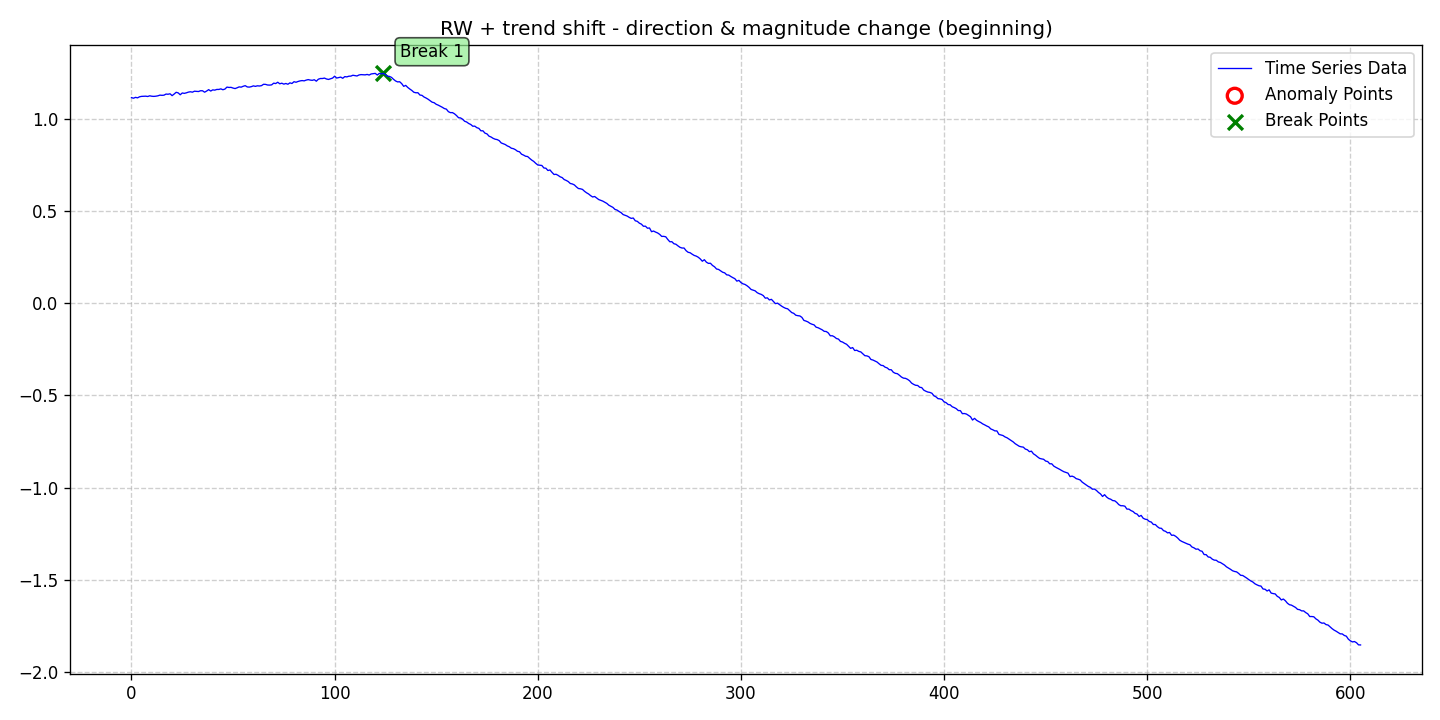

The data file committed next to this chart (first rows):
date, data, stationary, det_lin_up, det_lin_down, det_quad, det_cubic, det_exp, det_damped, stoc_trend, volatility, single_seas, multiple_seas, point_anom_single, point_anom_multi, collect_anom, context_anom, mean_shift, var_shift, trend_shift, point_anom_count, point_anom_location, point_anom_point, collect_anom_count
2020-01-01, 1.116, 0, 0, 0, 0, 0, 0, 0, 1, 0, 0, 0, 0, 0, 0, 0, 0, 0, 1, 0, none, , 0
2020-01-02, 1.113, 0, 0, 0, 0, 0, 0, 0, 1, 0, 0, 0, 0, 0, 0, 0, 0, 0, 1, 0, none, , 0
2020-01-03, 1.117, 0, 0, 0, 0, 0, 0, 0, 1, 0, 0, 0, 0, 0, 0, 0, 0, 0, 1, 0, none, , 0
2020-01-04, 1.115, 0, 0, 0, 0, 0, 0, 0, 1, 0, 0, 0, 0, 0, 0, 0, 0, 0, 1, 0, none, , 0
2020-01-05, 1.12, 0, 0, 0, 0, 0, 0, 0, 1, 0, 0, 0, 0, 0, 0, 0, 0, 0, 1, 0, none, , 0
2020-01-06, 1.123, 0, 0, 0, 0, 0, 0, 0, 1, 0, 0, 0, 0, 0, 0, 0, 0, 0, 1, 0, none, , 0
2020-01-07, 1.123, 0, 0, 0, 0, 0, 0, 0, 1, 0, 0, 0, 0, 0, 0, 0, 0, 0, 1, 0, none, , 0
2020-01-08, 1.124, 0, 0, 0, 0, 0, 0, 0, 1, 0, 0, 0, 0, 0, 0, 0, 0, 0, 1, 0, none, , 0
2020-01-09, 1.122, 0, 0, 0, 0, 0, 0, 0, 1, 0, 0, 0, 0, 0, 0, 0, 0, 0, 1, 0, none, , 0
2020-01-10, 1.126, 0, 0, 0, 0, 0, 0, 0, 1, 0, 0, 0, 0, 0, 0, 0, 0, 0, 1, 0, none, , 0
2020-01-11, 1.123, 0, 0, 0, 0, 0, 0, 0, 1, 0, 0, 0, 0, 0, 0, 0, 0, 0, 1, 0, none, , 0
2020-01-12, 1.123, 0, 0, 0, 0, 0, 0, 0, 1, 0, 0, 0, 0, 0, 0, 0, 0, 0, 1, 0, none, , 0
2020-01-13, 1.124, 0, 0, 0, 0, 0, 0, 0, 1, 0, 0, 0, 0, 0, 0, 0, 0, 0, 1, 0, none, , 0
2020-01-14, 1.126, 0, 0, 0, 0, 0, 0, 0, 1, 0, 0, 0, 0, 0, 0, 0, 0, 0, 1, 0, none, , 0
2020-01-15, 1.129, 0, 0, 0, 0, 0, 0, 0, 1, 0, 0, 0, 0, 0, 0, 0, 0, 0, 1, 0, none, , 0
2020-01-16, 1.128, 0, 0, 0, 0, 0, 0, 0, 1, 0, 0, 0, 0, 0, 0, 0, 0, 0, 1, 0, none, , 0
2020-01-17, 1.129, 0, 0, 0, 0, 0, 0, 0, 1, 0, 0, 0, 0, 0, 0, 0, 0, 0, 1, 0, none, , 0
2020-01-18, 1.135, 0, 0, 0, 0, 0, 0, 0, 1, 0, 0, 0, 0, 0, 0, 0, 0, 0, 1, 0, none, , 0
2020-01-19, 1.134, 0, 0, 0, 0, 0, 0, 0, 1, 0, 0, 0, 0, 0, 0, 0, 0, 0, 1, 0, none, , 0
2020-01-20, 1.137, 0, 0, 0, 0, 0, 0, 0, 1, 0, 0, 0, 0, 0, 0, 0, 0, 0, 1, 0, none, , 0
2020-01-21, 1.127, 0, 0, 0, 0, 0, 0, 0, 1, 0, 0, 0, 0, 0, 0, 0, 0, 0, 1, 0, none, , 0
2020-01-22, 1.135, 0, 0, 0, 0, 0, 0, 0, 1, 0, 0, 0, 0, 0, 0, 0, 0, 0, 1, 0, none, , 0
2020-01-23, 1.145, 0, 0, 0, 0, 0, 0, 0, 1, 0, 0, 0, 0, 0, 0, 0, 0, 0, 1, 0, none, , 0
2020-01-24, 1.141, 0, 0, 0, 0, 0, 0, 0, 1, 0, 0, 0, 0, 0, 0, 0, 0, 0, 1, 0, none, , 0
2020-01-25, 1.131, 0, 0, 0, 0, 0, 0, 0, 1, 0, 0, 0, 0, 0, 0, 0, 0, 0, 1, 0, none, , 0
2020-01-26, 1.141, 0, 0, 0, 0, 0, 0, 0, 1, 0, 0, 0, 0, 0, 0, 0, 0, 0, 1, 0, none, , 0
2020-01-27, 1.139, 0, 0, 0, 0, 0, 0, 0, 1, 0, 0, 0, 0, 0, 0, 0, 0, 0, 1, 0, none, , 0
2020-01-28, 1.142, 0, 0, 0, 0, 0, 0, 0, 1, 0, 0, 0, 0, 0, 0, 0, 0, 0, 1, 0, none, , 0
2020-01-29, 1.146, 0, 0, 0, 0, 0, 0, 0, 1, 0, 0, 0, 0, 0, 0, 0, 0, 0, 1, 0, none, , 0
2020-01-30, 1.148, 0, 0, 0, 0, 0, 0, 0, 1, 0, 0, 0, 0, 0, 0, 0, 0, 0, 1, 0, none, , 0
2020-01-31, 1.145, 0, 0, 0, 0, 0, 0, 0, 1, 0, 0, 0, 0, 0, 0, 0, 0, 0, 1, 0, none, , 0
2020-02-01, 1.151, 0, 0, 0, 0, 0, 0, 0, 1, 0, 0, 0, 0, 0, 0, 0, 0, 0, 1, 0, none, , 0
2020-02-02, 1.15, 0, 0, 0, 0, 0, 0, 0, 1, 0, 0, 0, 0, 0, 0, 0, 0, 0, 1, 0, none, , 0
2020-02-03, 1.149, 0, 0, 0, 0, 0, 0, 0, 1, 0, 0, 0, 0, 0, 0, 0, 0, 0, 1, 0, none, , 0
2020-02-04, 1.153, 0, 0, 0, 0, 0, 0, 0, 1, 0, 0, 0, 0, 0, 0, 0, 0, 0, 1, 0, none, , 0
2020-02-05, 1.153, 0, 0, 0, 0, 0, 0, 0, 1, 0, 0, 0, 0, 0, 0, 0, 0, 0, 1, 0, none, , 0
2020-02-06, 1.145, 0, 0, 0, 0, 0, 0, 0, 1, 0, 0, 0, 0, 0, 0, 0, 0, 0, 1, 0, none, , 0
2020-02-07, 1.152, 0, 0, 0, 0, 0, 0, 0, 1, 0, 0, 0, 0, 0, 0, 0, 0, 0, 1, 0, none, , 0
2020-02-08, 1.159, 0, 0, 0, 0, 0, 0, 0, 1, 0, 0, 0, 0, 0, 0, 0, 0, 0, 1, 0, none, , 0
2020-02-09, 1.151, 0, 0, 0, 0, 0, 0, 0, 1, 0, 0, 0, 0, 0, 0, 0, 0, 0, 1, 0, none, , 0
2020-02-10, 1.158, 0, 0, 0, 0, 0, 0, 0, 1, 0, 0, 0, 0, 0, 0, 0, 0, 0, 1, 0, none, , 0
2020-02-11, 1.156, 0, 0, 0, 0, 0, 0, 0, 1, 0, 0, 0, 0, 0, 0, 0, 0, 0, 1, 0, none, , 0
2020-02-12, 1.16, 0, 0, 0, 0, 0, 0, 0, 1, 0, 0, 0, 0, 0, 0, 0, 0, 0, 1, 0, none, , 0
2020-02-13, 1.16, 0, 0, 0, 0, 0, 0, 0, 1, 0, 0, 0, 0, 0, 0, 0, 0, 0, 1, 0, none, , 0
2020-02-14, 1.163, 0, 0, 0, 0, 0, 0, 0, 1, 0, 0, 0, 0, 0, 0, 0, 0, 0, 1, 0, none, , 0
2020-02-15, 1.159, 0, 0, 0, 0, 0, 0, 0, 1, 0, 0, 0, 0, 0, 0, 0, 0, 0, 1, 0, none, , 0
2020-02-16, 1.162, 0, 0, 0, 0, 0, 0, 0, 1, 0, 0, 0, 0, 0, 0, 0, 0, 0, 1, 0, none, , 0
2020-02-17, 1.173, 0, 0, 0, 0, 0, 0, 0, 1, 0, 0, 0, 0, 0, 0, 0, 0, 0, 1, 0, none, , 0
2020-02-18, 1.171, 0, 0, 0, 0, 0, 0, 0, 1, 0, 0, 0, 0, 0, 0, 0, 0, 0, 1, 0, none, , 0
2020-02-19, 1.172, 0, 0, 0, 0, 0, 0, 0, 1, 0, 0, 0, 0, 0, 0, 0, 0, 0, 1, 0, none, , 0
2020-02-20, 1.168, 0, 0, 0, 0, 0, 0, 0, 1, 0, 0, 0, 0, 0, 0, 0, 0, 0, 1, 0, none, , 0
2020-02-21, 1.165, 0, 0, 0, 0, 0, 0, 0, 1, 0, 0, 0, 0, 0, 0, 0, 0, 0, 1, 0, none, , 0
2020-02-22, 1.169, 0, 0, 0, 0, 0, 0, 0, 1, 0, 0, 0, 0, 0, 0, 0, 0, 0, 1, 0, none, , 0
2020-02-23, 1.174, 0, 0, 0, 0, 0, 0, 0, 1, 0, 0, 0, 0, 0, 0, 0, 0, 0, 1, 0, none, , 0
2020-02-24, 1.173, 0, 0, 0, 0, 0, 0, 0, 1, 0, 0, 0, 0, 0, 0, 0, 0, 0, 1, 0, none, , 0
2020-02-25, 1.177, 0, 0, 0, 0, 0, 0, 0, 1, 0, 0, 0, 0, 0, 0, 0, 0, 0, 1, 0, none, , 0
2020-02-26, 1.181, 0, 0, 0, 0, 0, 0, 0, 1, 0, 0, 0, 0, 0, 0, 0, 0, 0, 1, 0, none, , 0
2020-02-27, 1.174, 0, 0, 0, 0, 0, 0, 0, 1, 0, 0, 0, 0, 0, 0, 0, 0, 0, 1, 0, none, , 0
2020-02-28, 1.173, 0, 0, 0, 0, 0, 0, 0, 1, 0, 0, 0, 0, 0, 0, 0, 0, 0, 1, 0, none, , 0
2020-02-29, 1.175, 0, 0, 0, 0, 0, 0, 0, 1, 0, 0, 0, 0, 0, 0, 0, 0, 0, 1, 0, none, , 0
... 546 more rows
